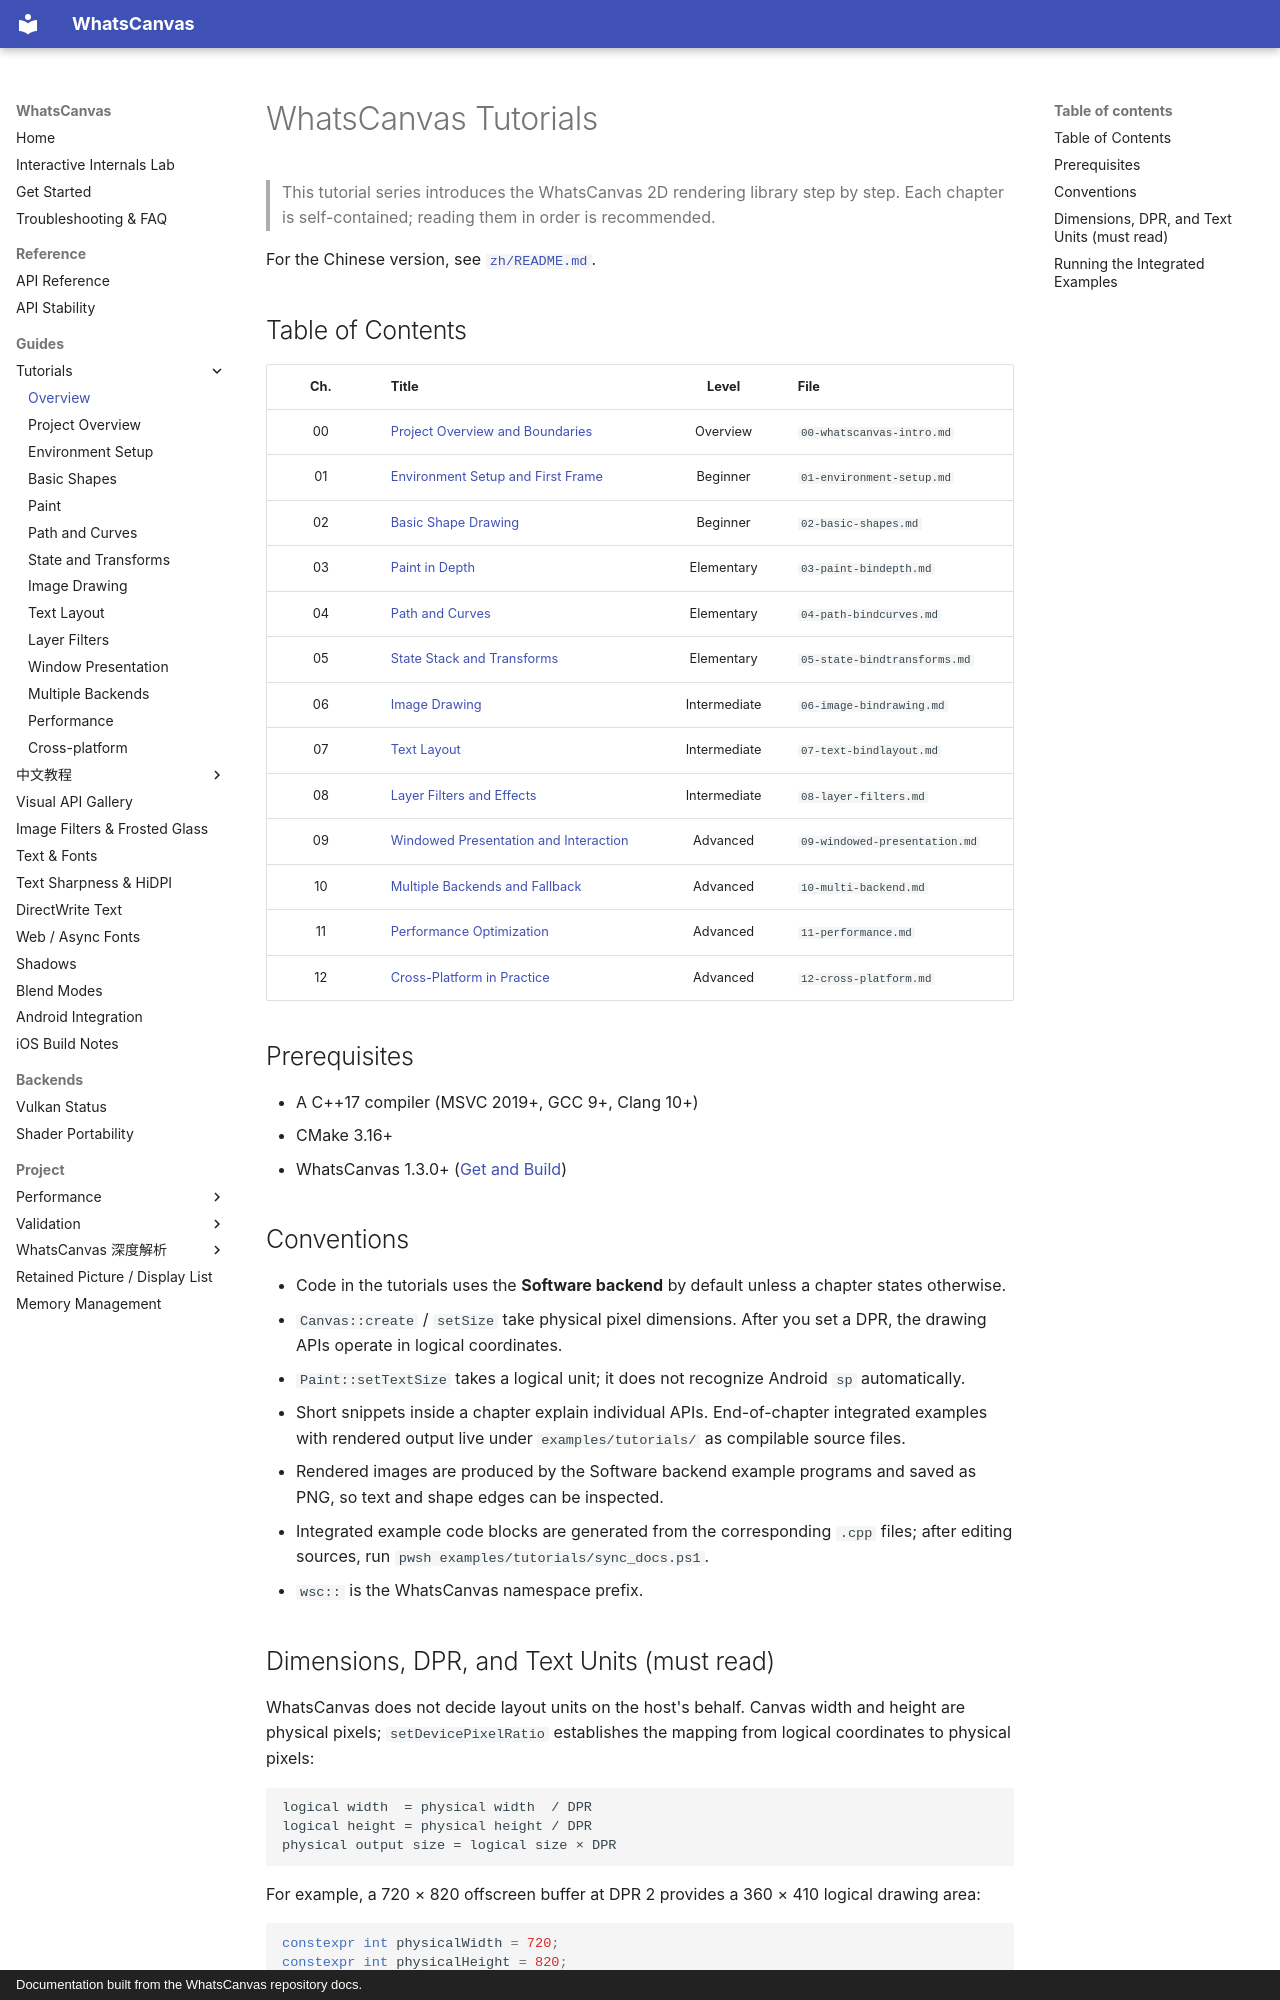

repository: ClarkWain/WhatsCanvas · page: tutorials/index.html · generator: mkdocs · copyright: Documentation built from the WhatsCanvas repository docs.

# WhatsCanvas Tutorials

> This tutorial series introduces the WhatsCanvas 2D rendering library step by step. Each chapter is self-contained; reading them in order is recommended.

For the Chinese version, see [`zh/README.md`](./zh/README.md).

## Table of Contents

| Ch. | Title | Level | File |
|:---:|-------|:-----:|------|
| 00 | [Project Overview and Boundaries](./00-whatscanvas-intro.md) | Overview | `00-whatscanvas-intro.md` |
| 01 | [Environment Setup and First Frame](./01-environment-setup.md) | Beginner | `01-environment-setup.md` |
| 02 | [Basic Shape Drawing](./02-basic-shapes.md) | Beginner | `02-basic-shapes.md` |
| 03 | [Paint in Depth](./03-paint-bindepth.md) | Elementary | `03-paint-bindepth.md` |
| 04 | [Path and Curves](./04-path-bindcurves.md) | Elementary | `04-path-bindcurves.md` |
| 05 | [State Stack and Transforms](./05-state-bindtransforms.md) | Elementary | `05-state-bindtransforms.md` |
| 06 | [Image Drawing](./06-image-bindrawing.md) | Intermediate | `06-image-bindrawing.md` |
| 07 | [Text Layout](./07-text-bindlayout.md) | Intermediate | `07-text-bindlayout.md` |
| 08 | [Layer Filters and Effects](./08-layer-filters.md) | Intermediate | `08-layer-filters.md` |
| 09 | [Windowed Presentation and Interaction](./09-windowed-presentation.md) | Advanced | `09-windowed-presentation.md` |
| 10 | [Multiple Backends and Fallback](./10-multi-backend.md) | Advanced | `10-multi-backend.md` |
| 11 | [Performance Optimization](./11-performance.md) | Advanced | `11-performance.md` |
| 12 | [Cross-Platform in Practice](./12-cross-platform.md) | Advanced | `12-cross-platform.md` |

## Prerequisites

- A C++17 compiler (MSVC 2019+, GCC 9+, Clang 10+)
- CMake 3.16+
- WhatsCanvas 1.3.0+ ([Get and Build](https://github.com/ClarkWain/WhatsCanvas/blob/main/README.md))

## Conventions

- Code in the tutorials uses the **Software backend** by default unless a chapter states otherwise.
- `Canvas::create` / `setSize` take physical pixel dimensions. After you set a DPR, the drawing APIs operate in logical coordinates.
- `Paint::setTextSize` takes a logical unit; it does not recognize Android `sp` automatically.
- Short snippets inside a chapter explain individual APIs. End-of-chapter integrated examples with rendered output live under `examples/tutorials/` as compilable source files.
- Rendered images are produced by the Software backend example programs and saved as PNG, so text and shape edges can be inspected.
- Integrated example code blocks are generated from the corresponding `.cpp` files; after editing sources, run `pwsh examples/tutorials/sync_docs.ps1`.
- `wsc::` is the WhatsCanvas namespace prefix.
